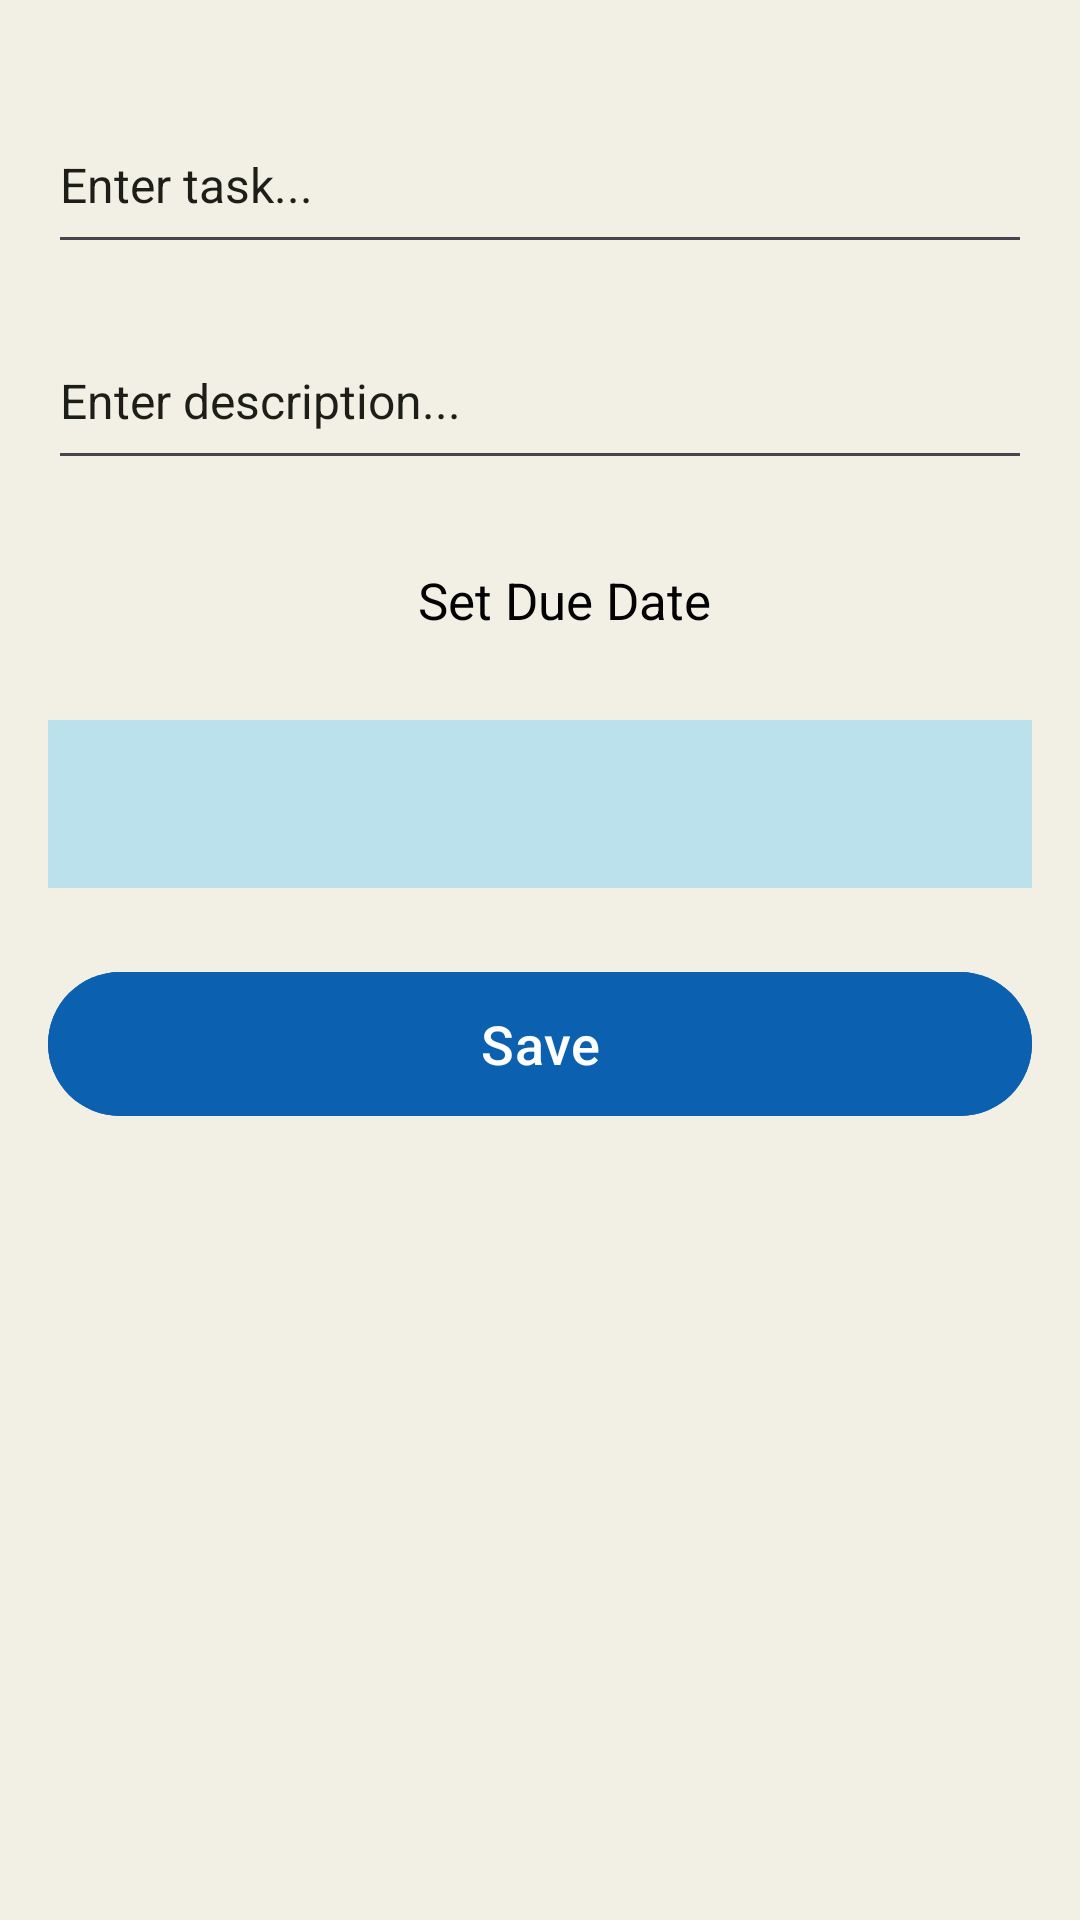

Layout XML and referenced resources for this Android screen:
<!-- AndroidManifest.xml: application theme Theme.Material3.Light -->
<!-- res/layout/add_new_task.xml -->
<?xml version="1.0" encoding="utf-8"?>
<androidx.constraintlayout.widget.ConstraintLayout xmlns:android="http://schemas.android.com/apk/res/android"
    xmlns:app="http://schemas.android.com/apk/res-auto"
    android:layout_width="match_parent"
    android:layout_height="match_parent"
    xmlns:tools="http://schemas.android.com/tools"
    android:background="@color/light_cream"
    tools:context=".AddTask">

    
    <EditText
        android:id="@+id/EnterTask"
        android:layout_width="0dp"
        android:layout_height="56dp"
        android:layout_marginStart="16dp"
        android:layout_marginTop="32dp"
        android:layout_marginEnd="16dp"
        android:hint="Enter task..."
        android:textColorHint="@color/eerie_black"
        android:textSize="16sp"
        app:layout_constraintEnd_toEndOf="parent"
        app:layout_constraintStart_toStartOf="parent"
        app:layout_constraintTop_toTopOf="parent" />

    
    <EditText
        android:id="@+id/EnterDescription"
        android:layout_width="0dp"
        android:layout_height="56dp"
        android:layout_marginStart="16dp"
        android:layout_marginTop="16dp"
        android:layout_marginEnd="16dp"
        android:hint="Enter description..."
        android:textColorHint="@color/eerie_black"
        android:textSize="16sp"
        app:layout_constraintEnd_toEndOf="parent"
        app:layout_constraintStart_toStartOf="parent"
        app:layout_constraintTop_toBottomOf="@id/EnterTask" />

    
    <TextView
        android:id="@+id/DueDate"
        android:layout_width="wrap_content"
        android:layout_height="48dp"
        android:layout_marginStart="16dp"
        android:layout_marginTop="16dp"
        android:textSize="17sp"
        android:drawableRight="@drawable/baseline_calendar_month_24"
        android:drawablePadding="8dp"
        android:text="Set Due Date"
        android:textColor="@color/black"
        android:gravity="center_vertical"
        app:layout_constraintStart_toStartOf="parent"
        app:layout_constraintTop_toBottomOf="@id/EnterDescription"
        app:layout_constraintEnd_toEndOf="parent" />

    
    <Spinner
        android:id="@+id/spinnerProgress"
        android:layout_width="0dp"
        android:layout_height="56dp"
        android:layout_marginStart="16dp"
        android:layout_marginTop="16dp"
        android:layout_marginEnd="16dp"
        android:background="@color/light_blue"
        app:layout_constraintEnd_toEndOf="parent"
        app:layout_constraintStart_toStartOf="parent"
        app:layout_constraintTop_toBottomOf="@id/DueDate" />

    
    <Button
        android:id="@+id/buttonSave"
        android:layout_width="0dp"
        android:layout_height="56dp"
        android:text="Save"
        android:textSize="18sp"
        android:textColor="@color/white"
        android:backgroundTint="@color/dark_blue"
        android:layout_marginTop="24dp"
        android:layout_marginEnd="16dp"
        android:layout_marginStart="16dp"
        app:layout_constraintTop_toBottomOf="@id/spinnerProgress"
        app:layout_constraintEnd_toEndOf="parent"
        app:layout_constraintStart_toStartOf="parent" />

</androidx.constraintlayout.widget.ConstraintLayout>
<!-- resources referenced by this layout -->
<resources>
  <color name="black">#FF000000</color>
  <color name="dark_blue">#0B60B0</color>
  <color name="eerie_black">#1D1E18</color>
  <color name="light_blue">#BBE2EC</color>
  <color name="light_cream">#F2EFE5</color>
  <color name="white">#FFFFFFFF</color>
</resources>
